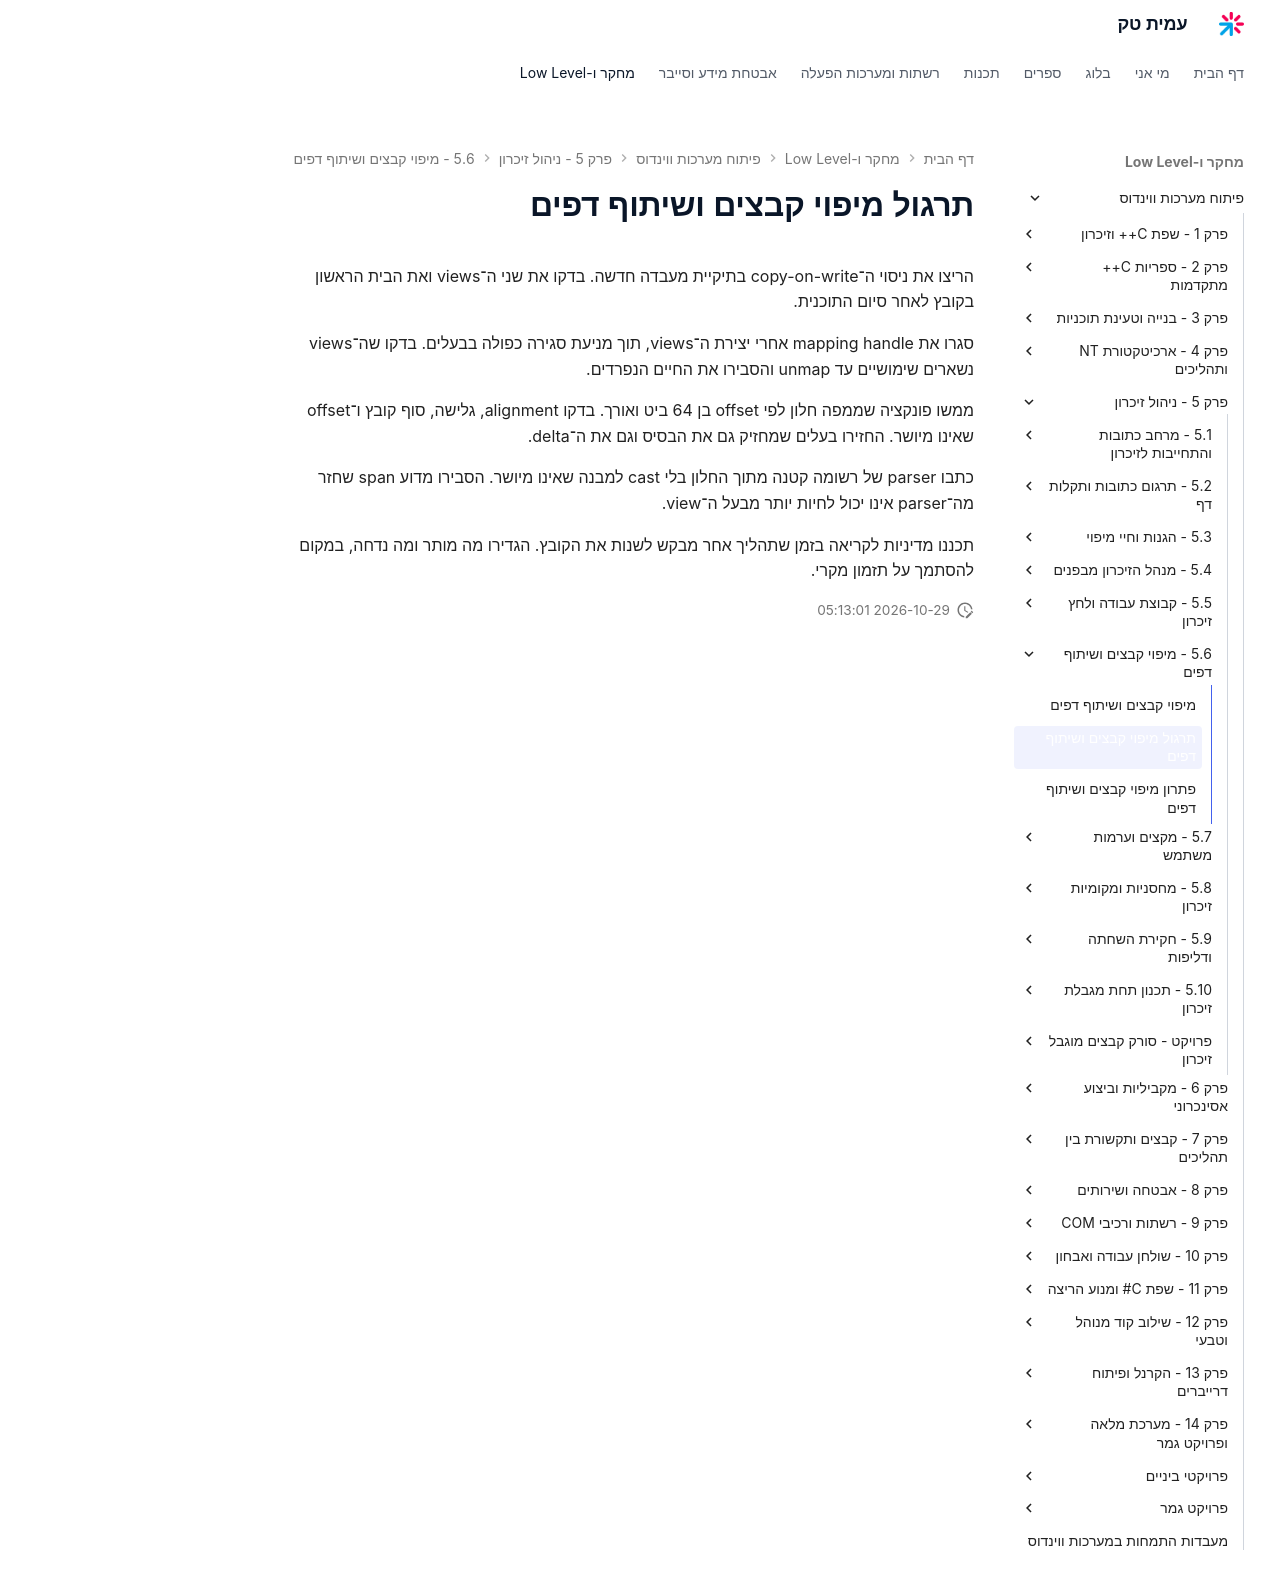

repository: AmitPinchasi/amittech · page: פיתוח-מערכות-ווינדוס/5 - ניהול זיכרון/5.6 - מיפוי קבצים ושיתוף דפים/5.6 - מיפוי קבצים ושיתוף דפים - תרגול/index.html · generator: mkdocs

# תרגול מיפוי קבצים ושיתוף דפים

הריצו את ניסוי ה־copy-on-write בתיקיית מעבדה חדשה. בדקו את שני ה־views ואת הבית הראשון בקובץ לאחר סיום התוכנית.

סגרו את mapping handle אחרי יצירת ה־views, תוך מניעת סגירה כפולה בבעלים. בדקו שה־views נשארים שימושיים עד unmap והסבירו את החיים הנפרדים.

ממשו פונקציה שממפה חלון לפי offset בן 64 ביט ואורך. בדקו alignment, גלישה, סוף קובץ ו־offset שאינו מיושר. החזירו בעלים שמחזיק גם את הבסיס וגם את ה־delta.

כתבו parser של רשומה קטנה מתוך החלון בלי cast למבנה שאינו מיושר. הסבירו מדוע span שחזר מה־parser אינו יכול לחיות יותר מבעל ה־view.

תכננו מדיניות לקריאה בזמן שתהליך אחר מבקש לשנות את הקובץ. הגדירו מה מותר ומה נדחה, במקום להסתמך על תזמון מקרי.
